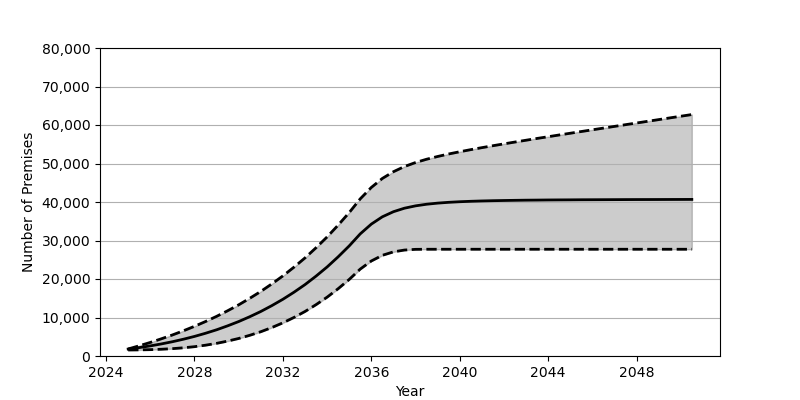

Values plotted in this chart, from the file beside it:
Date, Low, Base, High
2025-01, 1560, 1801, 1830
2025-07, 1589, 2180, 2647
2026-01, 1650, 2626, 3522
2026-07, 1752, 3130, 4459
2027-01, 1909, 3707, 5464
2027-07, 2125, 4352, 6543
2028-01, 2420, 5084, 7710
2028-07, 2804, 5902, 8951
2029-01, 3288, 6810, 10300
2029-07, 3868, 7829, 11745
2030-01, 4556, 8951, 13297
2030-07, 5369, 10191, 14974
2031-01, 6306, 11562, 16776
2031-07, 7385, 13072, 18718
2032-01, 8617, 14734, 20806
2032-07, 10007, 16555, 23062
2033-01, 11568, 18551, 25489
2033-07, 13328, 20740, 28111
2034-01, 15288, 23132, 30939
2034-07, 17469, 25747, 33982
2035-01, 19891, 28601, 37264
2035-07, 22565, 31711, 40809
2036-01, 24684, 34257, 43785
2036-07, 26152, 36154, 46117
2037-01, 27051, 37483, 47875
2037-07, 27520, 38388, 49212
2038-01, 27702, 39000, 50256
2038-07, 27727, 39417, 51104
2039-01, 27727, 39709, 51825
2039-07, 27727, 39916, 52470
2040-01, 27727, 40070, 53054
2040-07, 27727, 40183, 53599
2041-01, 27727, 40272, 54119
2041-07, 27727, 40339, 54616
2042-01, 27727, 40391, 55104
2042-07, 27727, 40434, 55575
2043-01, 27727, 40473, 56047
2043-07, 27727, 40497, 56510
2044-01, 27727, 40527, 56957
2044-07, 27727, 40545, 57411
2045-01, 27727, 40560, 57864
2045-07, 27727, 40581, 58306
2046-01, 27727, 40590, 58754
2046-07, 27727, 40601, 59195
2047-01, 27727, 40613, 59640
2047-07, 27727, 40626, 60082
2048-01, 27727, 40636, 60520
2048-07, 27727, 40640, 60961
2049-01, 27727, 40647, 61403
2049-07, 27727, 40655, 61840
2050-01, 27727, 40662, 62281
2050-07, 27727, 40671, 62715
